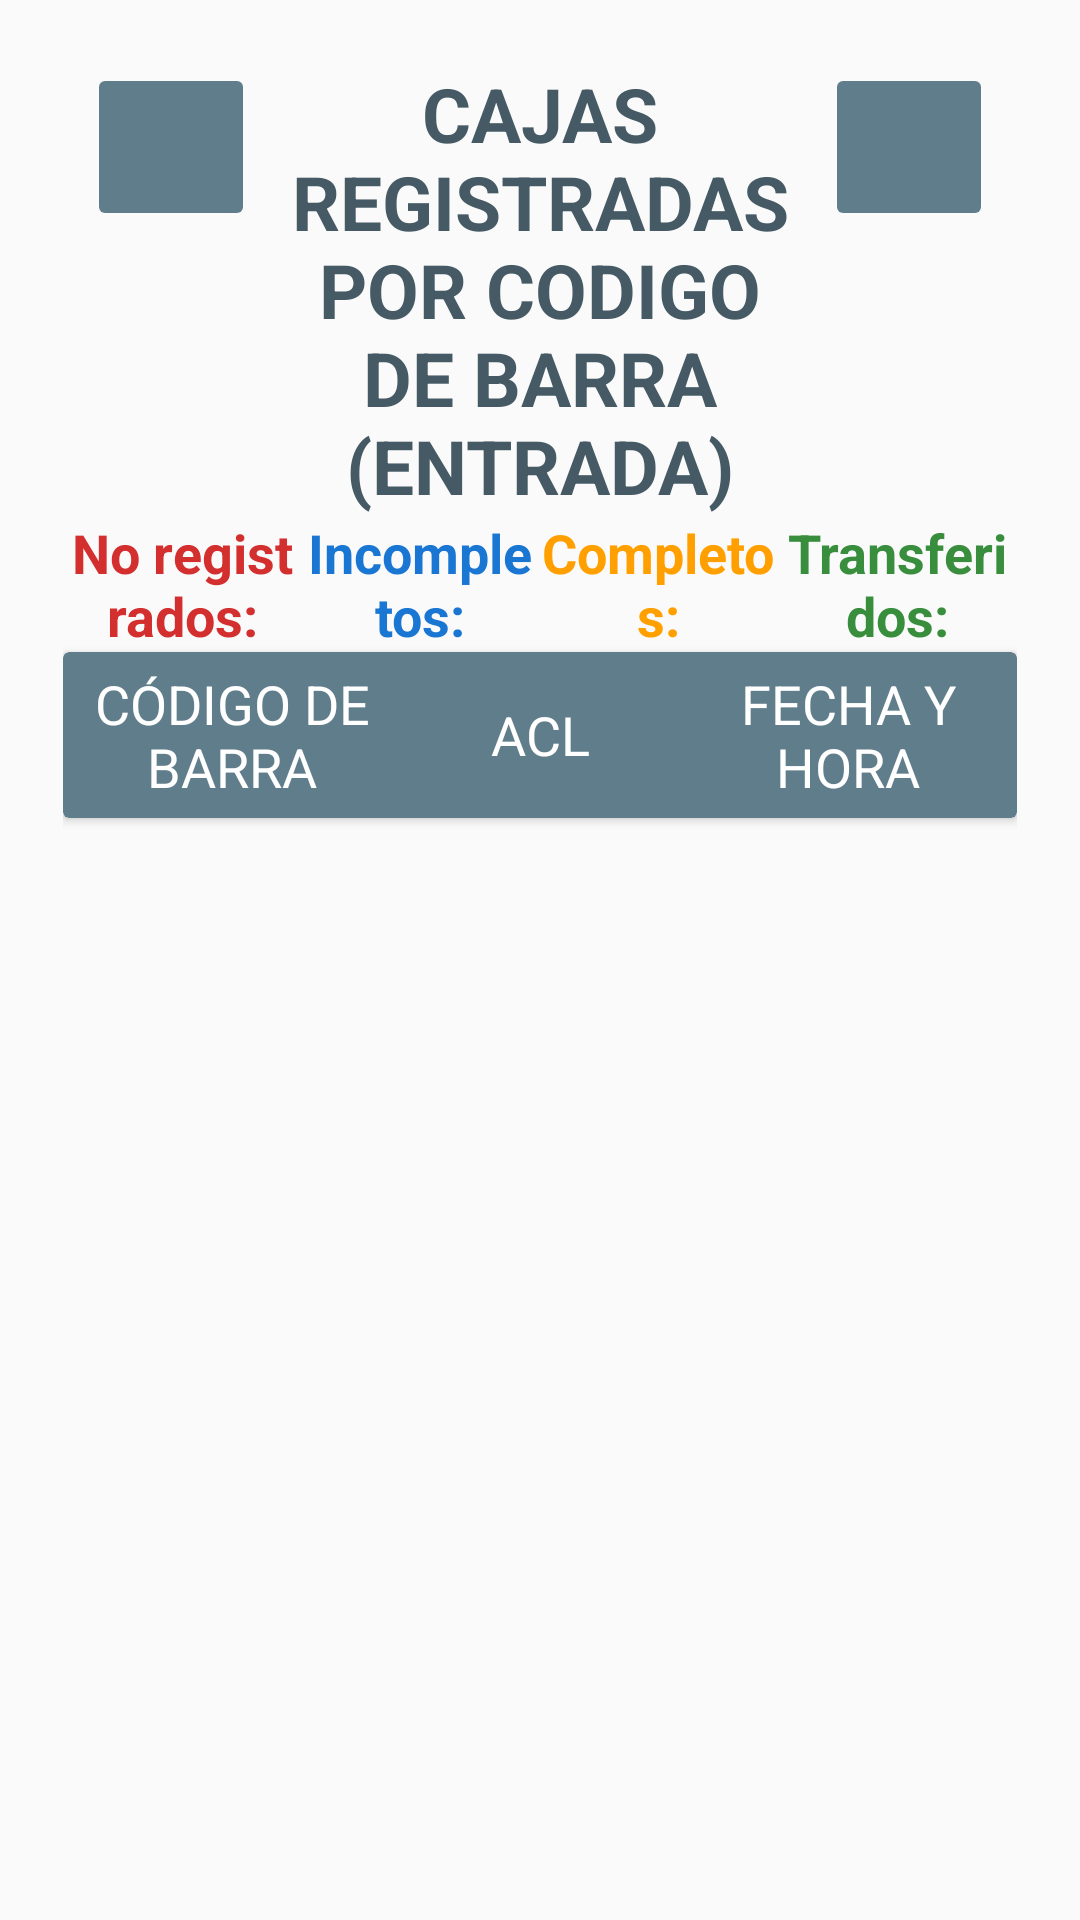

Android layout source for this screen:
<!-- AndroidManifest.xml: application theme AppTheme -->
<!-- res/layout/fragment_list_ingreso_cajas.xml -->
<?xml version="1.0" encoding="utf-8"?>
<LinearLayout xmlns:android="http://schemas.android.com/apk/res/android"
    xmlns:tools="http://schemas.android.com/tools"
    android:layout_width="match_parent"
    android:layout_height="match_parent"
    android:orientation="vertical"
    xmlns:app="http://schemas.android.com/apk/res-auto"
    android:padding="@dimen/margin16dp"
    tools:context=".fragments.reportes.listados_de_registros.ListIngresoCajasFragment">
    <LinearLayout
        android:layout_width="match_parent"
        android:layout_height="match_parent"
        android:layout_margin="5dp"
        android:orientation="vertical">
        <LinearLayout
            android:orientation="horizontal"
            android:layout_width="match_parent"
            android:layout_height="wrap_content">
            <ImageButton
                android:id="@+id/lista_btnBuscar"
                android:layout_width="56dp"
                android:layout_height="56dp"
                android:scaleType="fitCenter"
                android:src="@drawable/ic_event_available"
                android:tint="@color/colorIcons"
                android:theme="@style/RaisedButtonDarkGrey"
                android:layout_marginLeft="@dimen/margin8dp"
                />
            <TextView
                android:layout_width="0dp"
                android:layout_weight="1"
                android:layout_height="wrap_content"
                android:layout_gravity="center"
                android:text="CAJAS REGISTRADAS POR CODIGO DE BARRA (ENTRADA)"
                android:theme="@style/estilo_titulo_listado_fragment"/>
            <ImageButton
                android:id="@+id/lista_btnUpload"
                android:layout_width="56dp"
                android:layout_height="56dp"
                android:scaleType="fitCenter"
                android:src="@drawable/ic_file_upload"
                android:tint="@color/colorIcons"
                android:layout_marginRight="@dimen/margin8dp"
                android:theme="@style/RaisedButtonDarkGrey"
                />
        </LinearLayout>

        <LinearLayout
            android:layout_width="match_parent"
            android:layout_height="wrap_content"
            android:orientation="horizontal">
            <TextView
                android:id="@+id/listado_txtNoRegistrados"
                android:layout_width="0dp"
                android:layout_weight="1"
                android:layout_height="wrap_content"
                android:text="No registrados:"
                android:gravity="center"
                android:textStyle="bold"
                android:textSize="@dimen/texto_medio"
                android:textColor="@color/redPrimaryDark"/>
            <TextView
                android:id="@+id/listado_txtIncompletos"
                android:layout_width="0dp"
                android:layout_weight="1"
                android:layout_height="wrap_content"
                android:text="Incompletos:"
                android:gravity="center"
                android:textStyle="bold"
                android:textSize="@dimen/texto_medio"
                android:textColor="@color/bluePrimaryDark"/>
            <TextView
                android:id="@+id/listado_txtCompletos"
                android:layout_width="0dp"
                android:layout_weight="1"
                android:layout_height="wrap_content"
                android:text="Completos:"
                android:gravity="center"
                android:textStyle="bold"
                android:textSize="@dimen/texto_medio"
                android:textColor="@color/amberPrimaryDark"/>
            <TextView
                android:id="@+id/listado_txtTransferidos"
                android:layout_width="0dp"
                android:layout_weight="1"
                android:layout_height="wrap_content"
                android:text="Transferidos:"
                android:gravity="center"
                android:textStyle="bold"
                android:textSize="@dimen/texto_medio"
                android:textColor="@color/greenPrimaryDark"/>
        </LinearLayout>
        <android.support.v7.widget.CardView
            android:layout_width="match_parent"
            android:layout_height="wrap_content"
            app:cardBackgroundColor="@color/accent">
            <LinearLayout
                android:orientation="horizontal"
                android:layout_width="match_parent"
                android:layout_height="wrap_content"
                android:gravity="center_vertical"
                android:padding="5dp"
                android:background="@android:color/transparent">
                <TextView
                    android:layout_weight="1"
                    android:layout_width="0dp"
                    android:textColor="@color/icons"
                    android:gravity="center"
                    android:textSize="@dimen/texto_medio"
                    android:layout_height="wrap_content"
                    android:text="CÓDIGO DE BARRA"
                    />
                <TextView
                    android:layout_weight="1"
                    android:layout_width="0dp"
                    android:gravity="center"
                    android:textColor="@color/icons"
                    android:textSize="@dimen/texto_medio"
                    android:layout_height="wrap_content"
                    android:text="ACL"
                    />
                <TextView
                    android:layout_weight="1"
                    android:layout_width="0dp"
                    android:gravity="center"
                    android:textSize="@dimen/texto_medio"
                    android:textColor="@color/icons"
                    android:layout_height="wrap_content"
                    android:text="FECHA Y HORA"
                    />
            </LinearLayout>
        </android.support.v7.widget.CardView>
        <RelativeLayout
            android:layout_width="match_parent"
            android:layout_height="match_parent">
            <android.support.v7.widget.RecyclerView
                android:id="@+id/listado_recycler"
                android:layout_width="match_parent"
                android:layout_height="wrap_content"/>
        </RelativeLayout>
    </LinearLayout>

</LinearLayout>
<!-- resources referenced by this layout -->
<resources>
  <color name="accent">#607D8B</color>
  <color name="amberPrimaryDark">#FFA000</color>
  <color name="bluePrimaryDark">#1976D2</color>
  <color name="colorIcons">#FFFFFF</color>
  <color name="greenPrimaryDark">#388E3C</color>
  <color name="icons">#FFFFFF</color>
  <color name="redPrimaryDark">#D32F2F</color>
  <dimen name="margin16dp">16dp</dimen>
  <dimen name="margin8dp">8dp</dimen>
  <dimen name="texto_medio">18sp</dimen>
  <style name="RaisedButtonDarkGrey" parent="Theme.AppCompat.Light">
          <item name="colorButtonNormal">@color/greyBluePrimary</item>
          <item name="colorControlHighlight">@color/greyBluePrimary</item>
          <item name="android:textSize">20sp</item>
          <item name="android:textColor">@android:color/white</item>
      </style>
  <style name="estilo_titulo_listado_fragment" parent="ThemeOverlay.AppCompat.Light">
          <item name="android:textColor">@color/greyBluePrimaryDark</item>
          <item name="android:textSize">25sp</item>
          <item name="android:textStyle">bold</item>
          <item name="android:gravity">center</item>
      </style>
  <style name="AppTheme" parent="Theme.AppCompat.Light.NoActionBar">
          
          <item name="colorPrimary">@color/colorPrimary</item>
          <item name="colorPrimaryDark">@color/colorPrimaryDark</item>
          <item name="colorAccent">@color/colorAccent</item>
      </style>
  <color name="greyBluePrimary">#607D8B</color>
  <color name="greyBluePrimaryDark">#455A64</color>
  <color name="colorPrimary">#1B4379</color>
  <color name="colorPrimaryDark">#132e53</color>
  <color name="colorAccent">#607D8B</color>
</resources>
